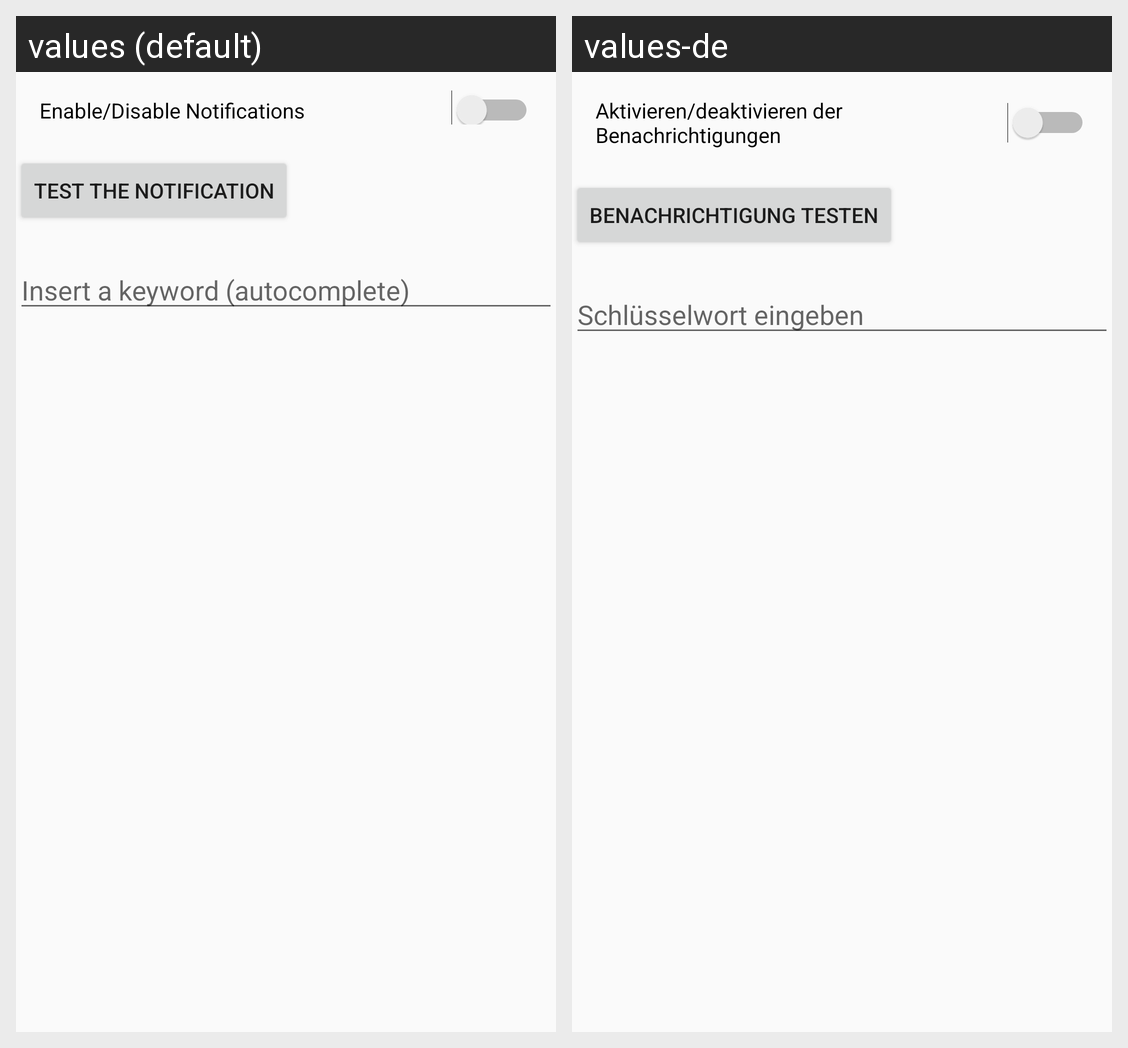

For this localized Android screen grid, give each drawn string resource with its value in every locale shown.
Android screen res/layout/activity_notifications.xml rendered under 2 locales, left to right: values (default), values-de. Device: Nexus 5 (rendered at 1080×1920; each locale shown at half size, 540×960, under a caption strip naming it); theme AppTheme.
Strings drawn on this screen, with the default value and each locale's value (text and hints the layout hard-codes, and strings that could not be matched under every locale, appear in the picture but are not listed):

notification_toggle
  values: Enable/Disable Notifications
  values-de: Aktivieren/deaktivieren der Benachrichtigungen

test_notification
  values: Test the notification
  values-de: Benachrichtigung testen

insert_keyword_auto
  values: Insert a keyword (autocomplete)
  values-de: Schlüsselwort eingeben
